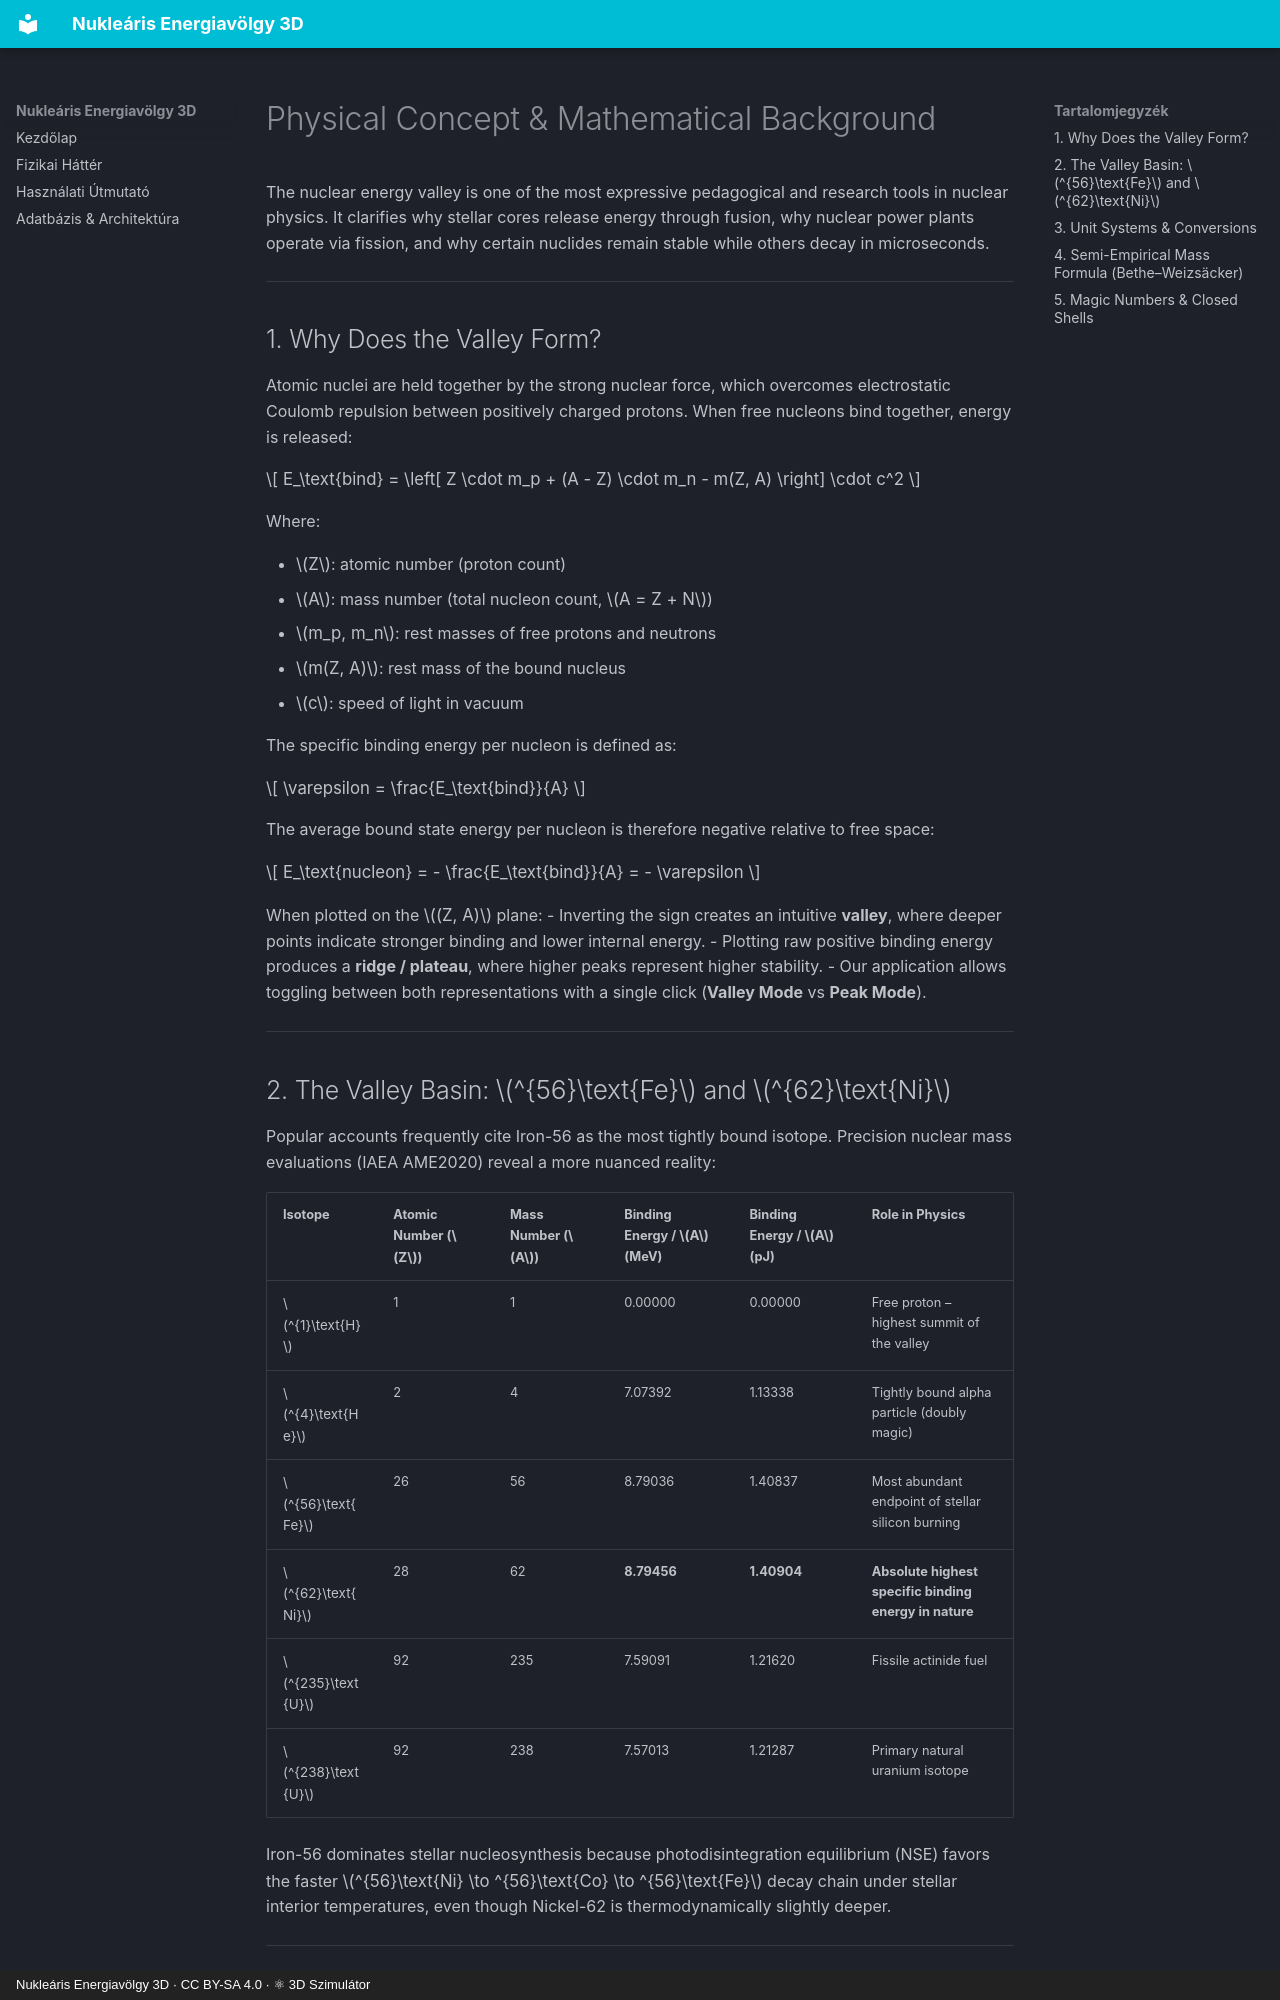

repository: LowCoders/nuclear_valley · page: en/physics/index.html · generator: mkdocs · copyright: Nukleáris Energiavölgy 3D · CC BY-SA 4.0 · ⚛ 3D Szimulátor

# Physical Concept & Mathematical Background

The nuclear energy valley is one of the most expressive pedagogical and research tools in nuclear physics. It clarifies why stellar cores release energy through fusion, why nuclear power plants operate via fission, and why certain nuclides remain stable while others decay in microseconds.

---

## 1. Why Does the Valley Form?

Atomic nuclei are held together by the strong nuclear force, which overcomes electrostatic Coulomb repulsion between positively charged protons. When free nucleons bind together, energy is released:

$$
E_\text{bind} = \left[ Z \cdot m_p + (A - Z) \cdot m_n - m(Z, A) \right] \cdot c^2
$$

Where:

- $Z$: atomic number (proton count)
- $A$: mass number (total nucleon count, $A = Z + N$)
- $m_p, m_n$: rest masses of free protons and neutrons
- $m(Z, A)$: rest mass of the bound nucleus
- $c$: speed of light in vacuum

The specific binding energy per nucleon is defined as:

$$
\varepsilon = \frac{E_\text{bind}}{A}
$$

The average bound state energy per nucleon is therefore negative relative to free space:

$$
E_\text{nucleon} = - \frac{E_\text{bind}}{A} = - \varepsilon
$$

When plotted on the $(Z, A)$ plane:
- Inverting the sign creates an intuitive **valley**, where deeper points indicate stronger binding and lower internal energy.
- Plotting raw positive binding energy produces a **ridge / plateau**, where higher peaks represent higher stability.
- Our application allows toggling between both representations with a single click (**Valley Mode** vs **Peak Mode**).

---

## 2. The Valley Basin: $^{56}\text{Fe}$ and $^{62}\text{Ni}$

Popular accounts frequently cite Iron-56 as the most tightly bound isotope. Precision nuclear mass evaluations (IAEA AME2020) reveal a more nuanced reality:

| Isotope | Atomic Number ($Z$) | Mass Number ($A$) | Binding Energy / $A$ (MeV) | Binding Energy / $A$ (pJ) | Role in Physics |
|---|---|---|---|---|---|
| $^{1}\text{H}$ | 1 | 1 | 0.00000 | 0.00000 | Free proton – highest summit of the valley |
| $^{4}\text{He}$ | 2 | 4 | 7.07392 | 1.13338 | Tightly bound alpha particle (doubly magic) |
| $^{56}\text{Fe}$ | 26 | 56 | 8.79036 | 1.40837 | Most abundant endpoint of stellar silicon burning |
| $^{62}\text{Ni}$ | 28 | 62 | **8.79456** | **1.40904** | **Absolute highest specific binding energy in nature** |
| $^{235}\text{U}$ | 92 | 235 | 7.59091 | 1.21620 | Fissile actinide fuel |
| $^{238}\text{U}$ | 92 | 238 | 7.57013 | 1.21287 | Primary natural uranium isotope |

Iron-56 dominates stellar nucleosynthesis because photodisintegration equilibrium (NSE) favors the faster $^{56}\text{Ni} \to ^{56}\text{Co} \to ^{56}\text{Fe}$ decay chain under stellar interior temperatures, even though Nickel-62 is thermodynamically slightly deeper.

---
